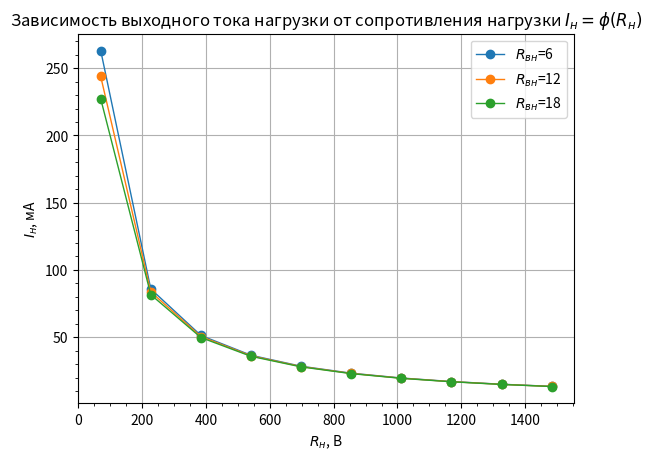

Write the Python code that produced this figure.
import matplotlib.pyplot as plt
import numpy as np
from matplotlib import ticker


DATA = [
    {
        "name": r"$R_{вн}$=6",
        "I_L": [
            263.158,
            85.837,
            51.282,
            36.563,
            28.409,
            23.229,
            19.646,
            17.021,
            15.015,
            13.432,
        ],
        "R_L": [
            70,
            227,
            384,
            541,
            698,
            855,
            1012,
            1169,
            1326,
            1483,
        ],
    },
    {
        "name": r"$R_{вн}$=12",
        "I_L": [
            243.902,
            83.682,
            50.505,
            36.166,
            28.169,
            23.068,
            19.531,
            16.935,
            14.948,
            13.378,
        ],
        "R_L": [70, 227, 384, 541, 698, 855, 1012, 1169, 1326, 1483],
    },
    {
        "name": r"$R_{вн}$=18",
        "I_L": [
            227.273,
            81.633,
            49.751,
            35.778,
            27.933,
            22.91,
            19.417,
            16.849,
            14.881,
            13.324,
        ],
        "R_L": [
            70,
            227,
            384,
            541,
            698,
            855,
            1012,
            1169,
            1326,
            1483,
        ],
    },
]


def main():
    fig, ax = plt.subplots()
    for data in DATA:
        ax.plot(data["R_L"], data["I_L"], label=data["name"], linewidth=1.0, marker="o")
        ax.xaxis.set_minor_locator(ticker.AutoMinorLocator())
        ax.yaxis.set_minor_locator(ticker.AutoMinorLocator())

    plt.title(
        r"Зависимость выходного тока нагрузки от сопротивления нагрузки $ I_н=\phi(R_н)$"
    )
    plt.ylabel(r"$I_н$, мА")
    plt.xlabel(r"$R_н$, В")
    plt.grid(True)
    plt.legend()
    plt.show()


if __name__ == "__main__":
    main()
